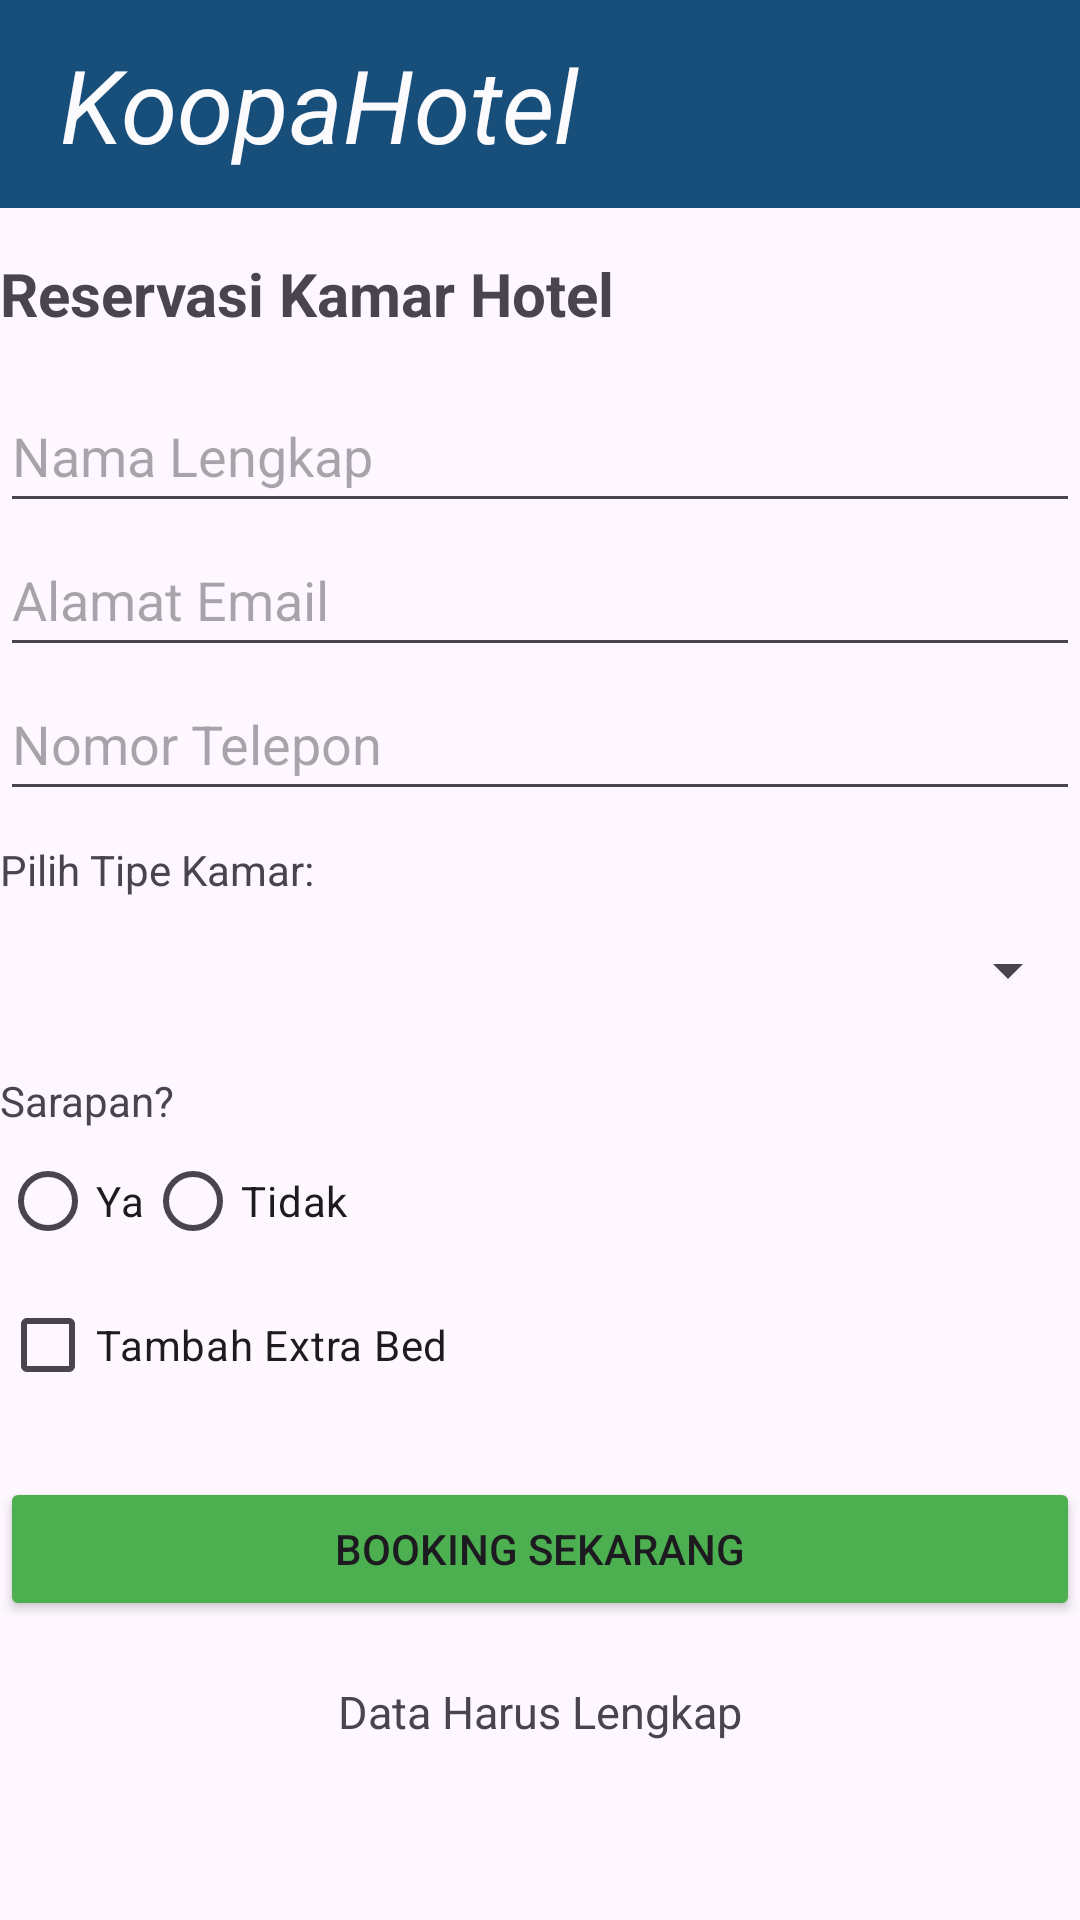

Reconstruct the res/layout file that produces this screen, plus the resources it refers to.
<!-- AndroidManifest.xml: application theme Theme.UTSApps -->
<!-- res/layout/fragment_booking.xml -->
<?xml version="1.0" encoding="utf-8"?>
<RelativeLayout xmlns:android="http://schemas.android.com/apk/res/android"
    xmlns:tools="http://schemas.android.com/tools"
    android:layout_width="match_parent"
    android:layout_height="match_parent"
    tools:context=".BookingFragment">

    <LinearLayout
        android:layout_width="match_parent"
        android:layout_height="wrap_content"
        android:orientation="vertical"
        tools:ignore="ExtraText">

        <TextView
            android:layout_width="match_parent"
            android:layout_height="wrap_content"
            android:layout_marginBottom="15dp"
            android:background="#184F7A"
            android:text="KoopaHotel"
            android:textColor="#FBFAFD"
            android:paddingLeft="20dp"
            android:paddingRight="20dp"
            android:paddingTop="12dp"
            android:paddingBottom="12dp"
            android:textSize="34sp"
            android:textStyle="italic" />

        <TextView
            android:layout_width="match_parent"
            android:layout_height="wrap_content"
            android:text="Reservasi Kamar Hotel"
            android:textSize="20sp"
            android:textStyle="bold"
            android:layout_marginBottom="15dp" />

        
        <EditText
            android:id="@+id/edtNama"
            android:layout_width="match_parent"
            android:layout_height="wrap_content"
            android:hint="Nama Lengkap"
            android:inputType="textPersonName"
            android:minHeight="48dp" />

        
        <EditText
            android:id="@+id/edtEmail"
            android:layout_width="match_parent"
            android:layout_height="wrap_content"
            android:hint="Alamat Email"
            android:inputType="textEmailAddress"
            android:minHeight="48dp" />

        
        <EditText
            android:id="@+id/edtPhone"
            android:layout_width="match_parent"
            android:layout_height="wrap_content"
            android:hint="Nomor Telepon"
            android:inputType="phone"
            android:minHeight="48dp" />

        <TextView
            android:layout_width="wrap_content"
            android:layout_height="wrap_content"
            android:text="Pilih Tipe Kamar:"
            android:layout_marginTop="10dp"/>

        
        <Spinner
            android:id="@+id/spinnerKamar"
            android:layout_width="match_parent"
            android:layout_height="wrap_content"
            android:minHeight="48dp" />
         />

        <TextView
            android:layout_width="wrap_content"
            android:layout_height="wrap_content"
            android:text="Sarapan?"
            android:layout_marginTop="10dp"/>

        
        <RadioGroup
            android:id="@+id/rgSarapan"
            android:layout_width="match_parent"
            android:layout_height="wrap_content"
            android:orientation="horizontal">
            <RadioButton
                android:id="@+id/rbYa"
                android:layout_width="wrap_content"
                android:layout_height="wrap_content"
                android:text="Ya" />
            <RadioButton
                android:id="@+id/rbTidak"
                android:layout_width="wrap_content"
                android:layout_height="wrap_content"
                android:text="Tidak" />
        </RadioGroup>

        
        <CheckBox
            android:id="@+id/cbExtraBed"
            android:layout_width="match_parent"
            android:layout_height="wrap_content"
            android:text="Tambah Extra Bed" />

        <Button
            android:id="@+id/btnSimpan"
            android:layout_width="match_parent"
            android:layout_height="wrap_content"
            android:layout_marginTop="20dp"
            android:backgroundTint="#4CAF50"
            android:text="Booking Sekarang" />

        <TextView
            android:id="@+id/txt_result"
            android:layout_width="match_parent"
            android:layout_height="wrap_content"
            android:text="Data Harus Lengkap"
            android:textAlignment="center"
            android:textSize="15sp"
            android:layout_marginTop="20dp" />


    </LinearLayout>
</RelativeLayout>
<!-- resources referenced by this layout -->
<resources>
  <style name="Theme.UTSApps" parent="Base.Theme.UTSApps" />
  <style name="Base.Theme.UTSApps" parent="Theme.Material3.DayNight.NoActionBar">
          
          
      </style>
</resources>
